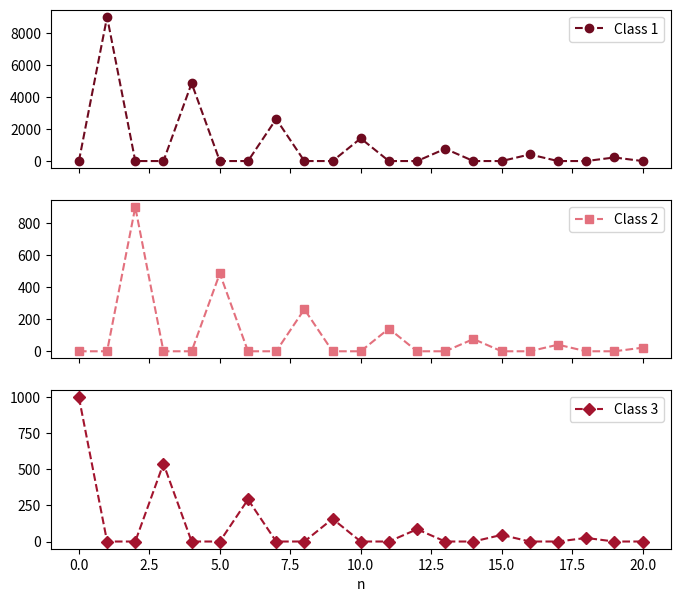

Source code (Python):
# Fig. 2.9: Leslie model with three age classes (book, Section 2.2, Eq. 2.11)
# x_{n+1} = L x_n with birth rate 9 of class 3 and survival rates 0.1 and 0.6, x_0 = (0, 0, 1000)
# (c) 2026 Philipp Kügler · Program for the book "Dynamical Systems in the Life Sciences" · MIT License (see LICENSE)
import numpy as np
import matplotlib.pyplot as plt

L = np.array([[0, 0, 9],
              [0.1, 0, 0],
              [0, 0.6, 0]])
N = 20
X = np.zeros((N + 1, 3))
X[0] = [0, 0, 1000]
for n in range(N):
    X[n + 1] = L @ X[n]
print("class 3 every three steps:", "  ".join(f"{x:.1f}" for x in X[0:N + 1:3, 2]))
print(f"factor per period: 9 * 0.1 * 0.6 = {9 * 0.1 * 0.6:g} < 1, the population dies out")

fig, axs = plt.subplots(3, 1, figsize=(8, 7), sharex=True)
farben = [(0.43, 0.04, 0.12), (0.89, 0.44, 0.49), (0.64, 0.08, 0.18)]
for i, m in enumerate("osD"):
    axs[i].plot(np.arange(N + 1), X[:, i], "--", marker=m, color=farben[i], label=f"Class {i + 1}")
    axs[i].legend(loc="upper right")
axs[2].set_xlabel("n")
plt.show()
